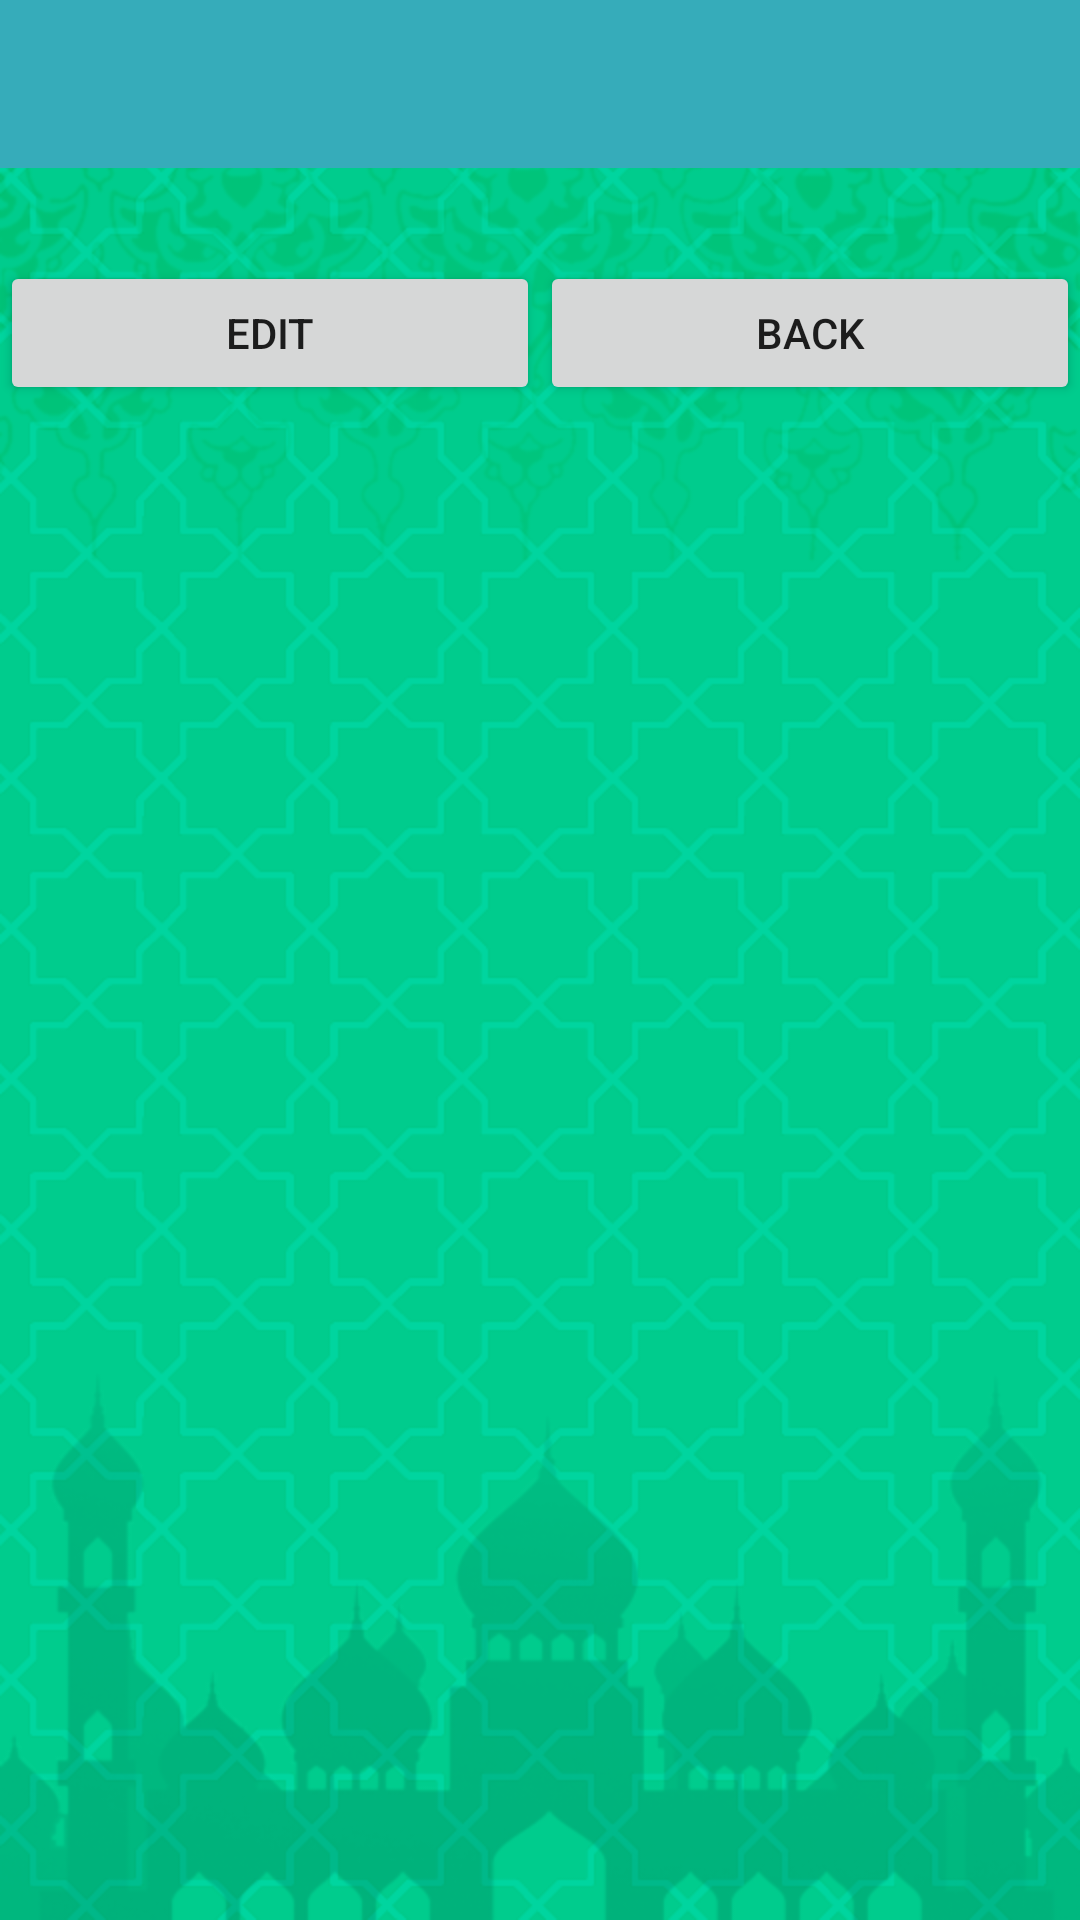

Write the Android layout XML for this screen, with the resource values it uses.
<!-- AndroidManifest.xml: application theme AppTheme -->
<!-- res/layout/activity_profile.xml -->
<?xml version="1.0" encoding="utf-8"?>
<LinearLayout xmlns:android="http://schemas.android.com/apk/res/android"
    xmlns:app="http://schemas.android.com/apk/res-auto"
    xmlns:tools="http://schemas.android.com/tools"
    android:layout_width="match_parent"
    android:layout_height="match_parent"
android:orientation="vertical"
    android:background="@drawable/bg2"
    tools:context="com.example.hp.hej_omra.ProfileActivity">
    <android.support.v7.widget.Toolbar
        android:id="@+id/toolbar"
        android:layout_width="match_parent"
        android:layout_height="wrap_content"
        android:background="?attr/colorPrimary"
        android:minHeight="?attr/actionBarSize"
        android:theme="@style/ThemeOverlay.AppCompat.Dark.ActionBar"
        app:popupTheme="@style/ThemeOverlay.AppCompat.Light"/>

    <TextView
        android:layout_below="@+id/toolbar"
        android:id="@+id/profiletxt"
        android:inputType="textMultiLine"
        style="@style/fontForsubject"
        android:gravity="center"
        android:layout_width="match_parent"
        android:layout_height="wrap_content" />
    <LinearLayout
        android:orientation="horizontal"
        android:layout_width="match_parent"
        android:weightSum="2"
        android:layout_height="wrap_content">


    <Button
        android:id="@+id/edit"
        android:layout_weight="1"
        android:layout_below="@+id/profiletxt"
        android:text="@string/edit"
        android:layout_width="match_parent"
        android:layout_height="wrap_content"
       />
        <Button
            android:id="@+id/back"
            android:text="@string/back"
            android:layout_weight="1"
            android:layout_width="match_parent"
            android:layout_height="wrap_content" />
    </LinearLayout>
</LinearLayout>
<!-- resources referenced by this layout -->
<resources>
  <!-- drawable bg2: png bitmap (drawable, 160816 bytes) -->
  <string name="back">Back</string>
  <string name="edit">Edit</string>
  <style name="fontForsubject">
          <item name="android:textStyle">normal</item>
          <item name="android:fontFamily" tools:targetApi="jelly_bean">sans-serif-light</item>
          <item name="android:textColor">#333333</item>
          <item name="android:textSize">20sp</item>
          <item name="android:padding">2dip</item>
      </style>
  <style name="AppTheme" parent="Theme.AppCompat.Light.NoActionBar">
          
          <item name="colorPrimary">@color/colorPrimary</item>
          <item name="colorPrimaryDark">@color/colorPrimaryDark</item>
          <item name="colorAccent">@color/colorAccent</item>
      </style>
  <color name="colorPrimary">#36acba</color>
  <color name="colorPrimaryDark">#36acba</color>
  <color name="colorAccent">#7eff29</color>
</resources>
